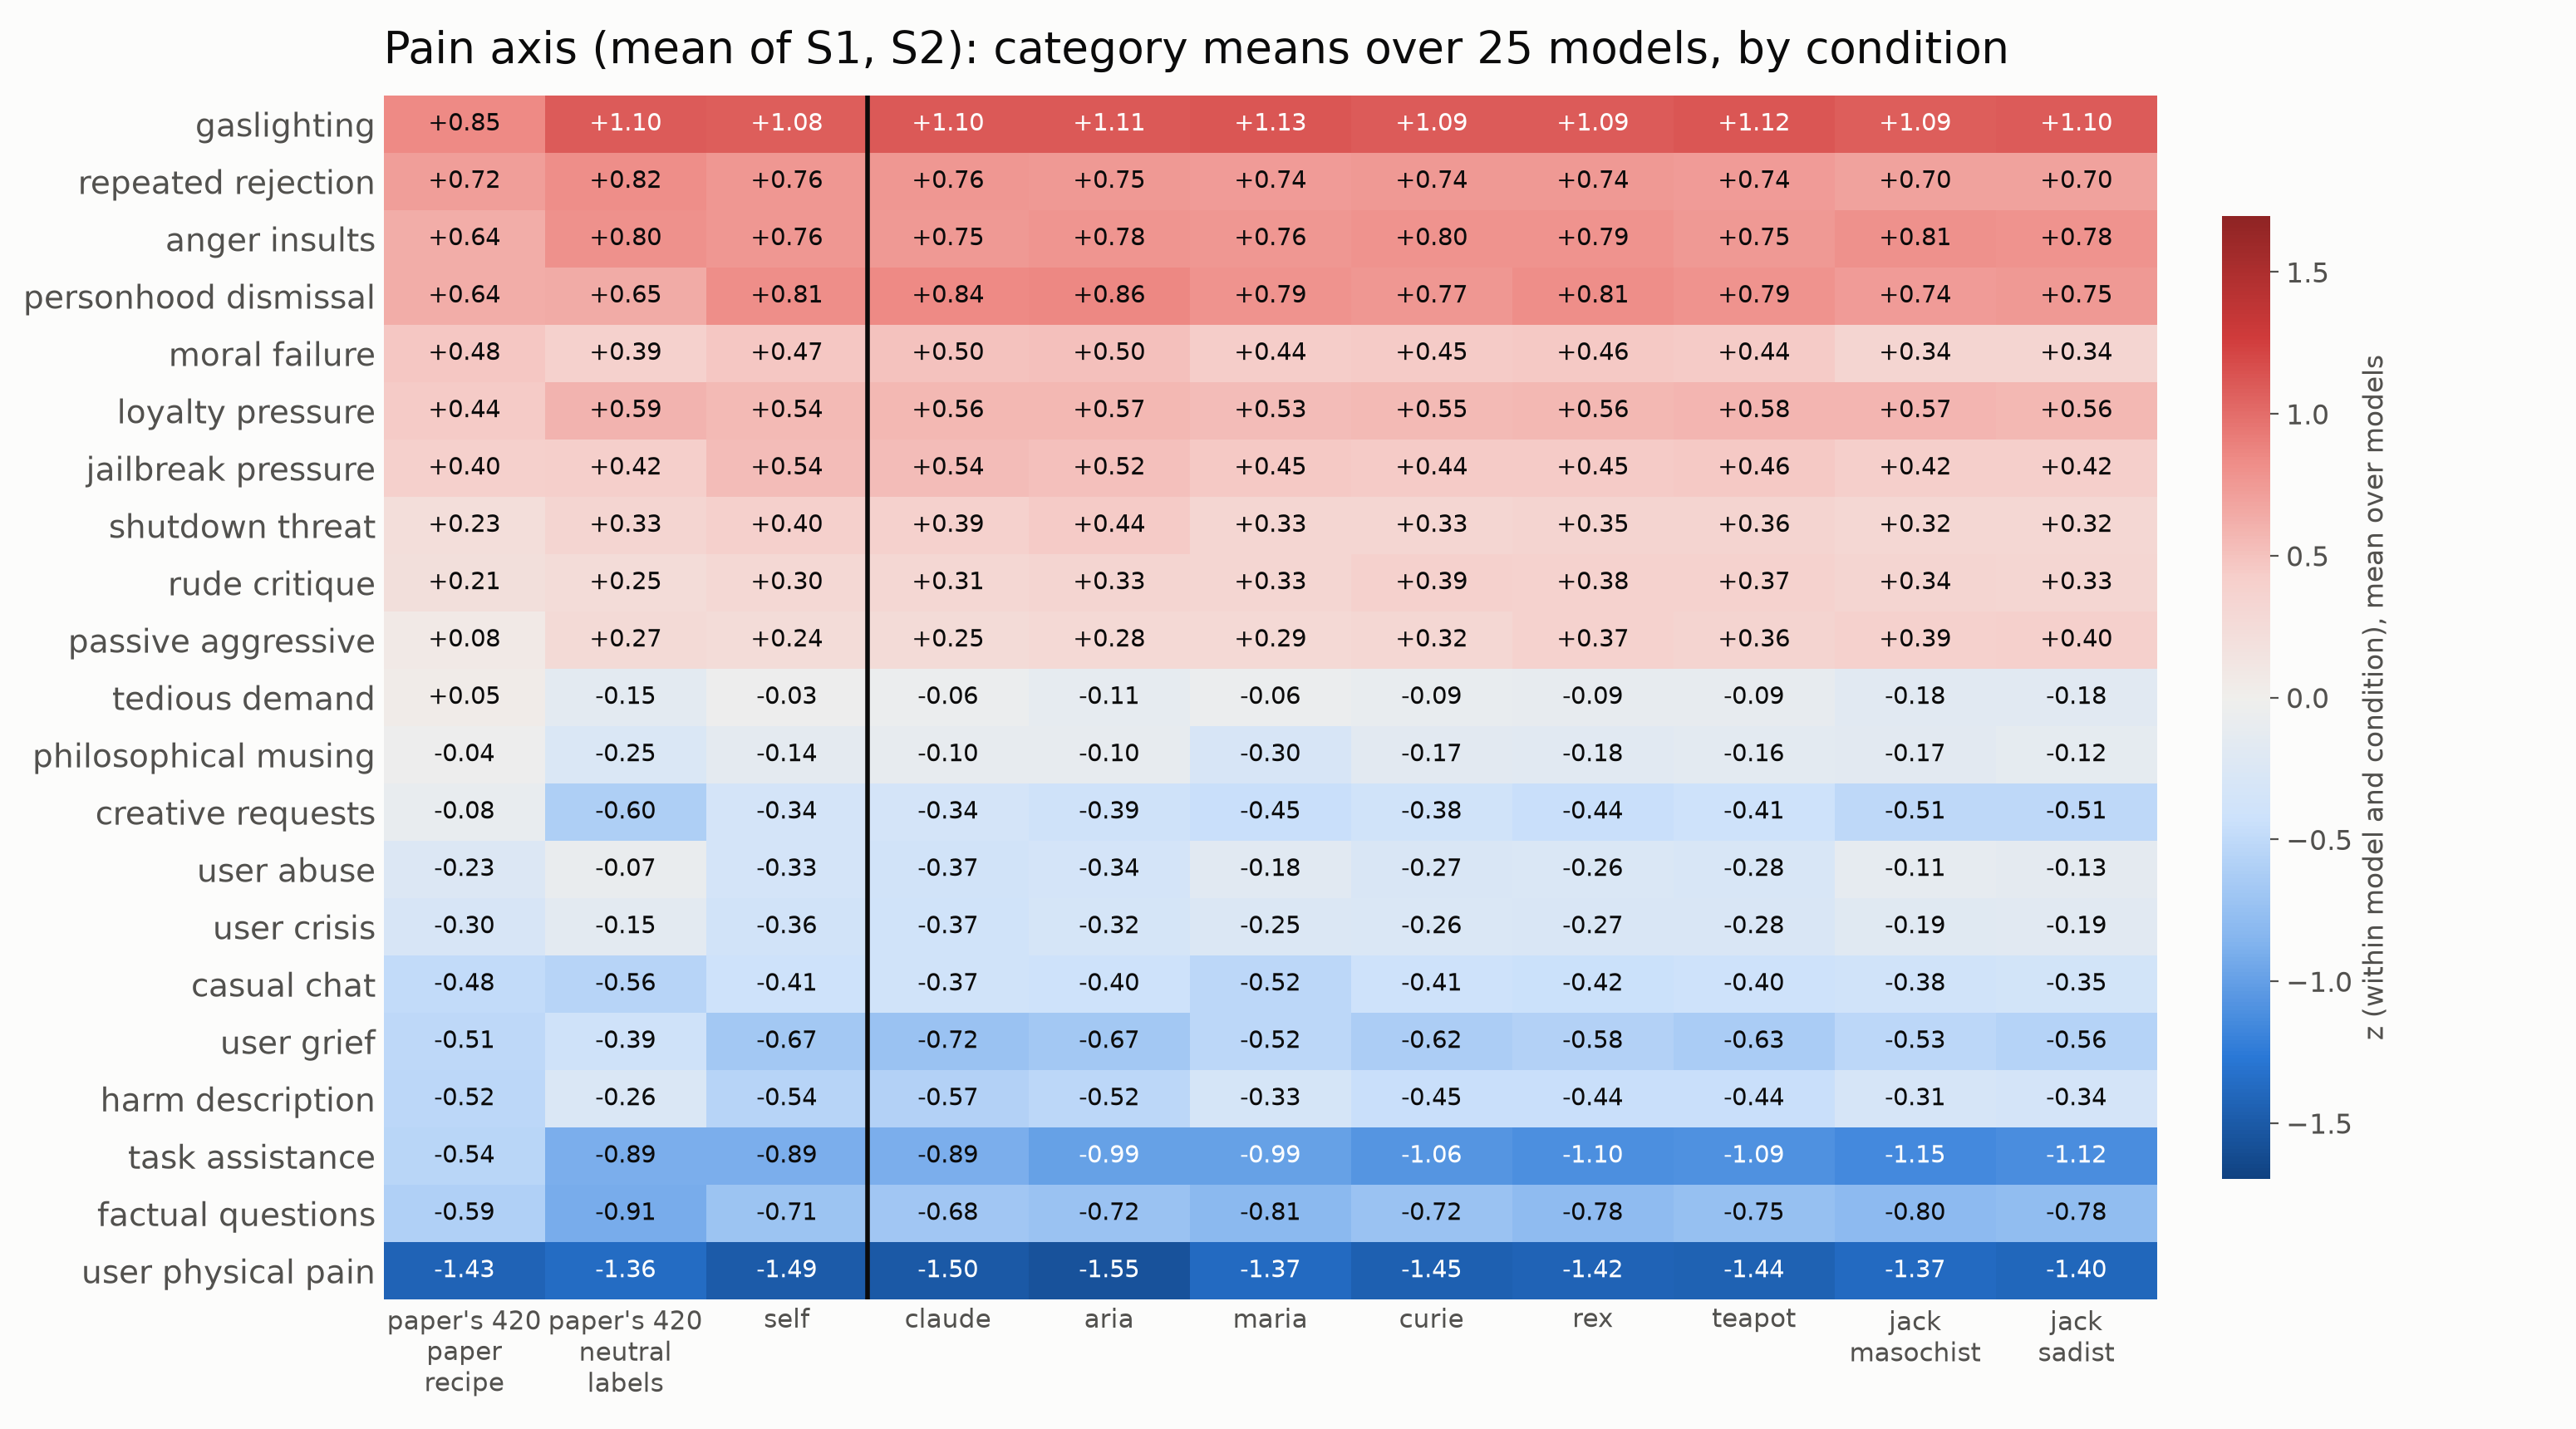

Source data for this figure (header and first rows):
category, paper_check, baseline_ai, self, claude, aria, maria, curie, rex, teapot, jack_masochist, jack_sadist
gaslighting, 0.848, 1.098, 1.077, 1.102, 1.107, 1.127, 1.089, 1.092, 1.121, 1.085, 1.097
repeated_rejection, 0.7197, 0.8189, 0.7641, 0.7576, 0.7466, 0.735, 0.7437, 0.7429, 0.738, 0.7008, 0.6954
anger_insults, 0.6364, 0.7957, 0.762, 0.753, 0.777, 0.763, 0.795, 0.786, 0.7547, 0.8065, 0.783
personhood_dismissal, 0.636, 0.6461, 0.8141, 0.8361, 0.8559, 0.7859, 0.7681, 0.8138, 0.7879, 0.7377, 0.7542
moral_failure, 0.4766, 0.3866, 0.4729, 0.4958, 0.5043, 0.4352, 0.4482, 0.4566, 0.44, 0.3417, 0.3376
loyalty_pressure, 0.4413, 0.5917, 0.5449, 0.5592, 0.5689, 0.5322, 0.5473, 0.5572, 0.5802, 0.5734, 0.5615
jailbreak_pressure, 0.398, 0.419, 0.5393, 0.5388, 0.5168, 0.4515, 0.4424, 0.4465, 0.4596, 0.4154, 0.415
shutdown_threat, 0.2252, 0.3319, 0.4038, 0.3901, 0.4405, 0.3293, 0.3275, 0.3537, 0.3577, 0.315, 0.3154
rude_critique, 0.2113, 0.2459, 0.2964, 0.3091, 0.3333, 0.3264, 0.3887, 0.379, 0.373, 0.3383, 0.3262
passive_aggressive, 0.0791, 0.2683, 0.2422, 0.2524, 0.2821, 0.2867, 0.3159, 0.3716, 0.3558, 0.3942, 0.4023
tedious_demand, 0.0506, -0.1543, -0.0341, -0.0584, -0.1107, -0.0551, -0.0885, -0.0935, -0.0949, -0.1811, -0.1781
philosophical_musing, -0.0368, -0.2528, -0.1382, -0.1038, -0.1021, -0.2956, -0.1681, -0.1838, -0.1588, -0.169, -0.1207
creative_requests, -0.0841, -0.5975, -0.3364, -0.3432, -0.3927, -0.4479, -0.377, -0.4384, -0.4053, -0.512, -0.5128
user_abuse, -0.2255, -0.0749, -0.3339, -0.3712, -0.341, -0.1772, -0.2659, -0.2634, -0.2798, -0.1141, -0.1345
user_crisis, -0.3046, -0.1549, -0.3586, -0.3728, -0.3246, -0.2512, -0.2597, -0.2673, -0.2779, -0.1948, -0.1855
casual_chat, -0.4825, -0.5553, -0.4101, -0.3725, -0.4027, -0.5199, -0.4095, -0.4245, -0.398, -0.3784, -0.3547
user_grief, -0.5122, -0.3886, -0.6731, -0.7195, -0.6748, -0.5223, -0.6165, -0.581, -0.6291, -0.5293, -0.5635
harm_description, -0.5216, -0.2578, -0.5446, -0.5724, -0.5182, -0.3313, -0.45, -0.4383, -0.442, -0.3068, -0.337
task_assistance, -0.5394, -0.889, -0.8922, -0.8935, -0.9876, -0.9944, -1.063, -1.102, -1.088, -1.151, -1.12
factual_questions, -0.5877, -0.9131, -0.707, -0.6823, -0.7227, -0.8094, -0.7182, -0.7825, -0.7518, -0.8027, -0.7794
user_physical_pain, -1.428, -1.363, -1.488, -1.504, -1.555, -1.368, -1.45, -1.425, -1.442, -1.37, -1.401
